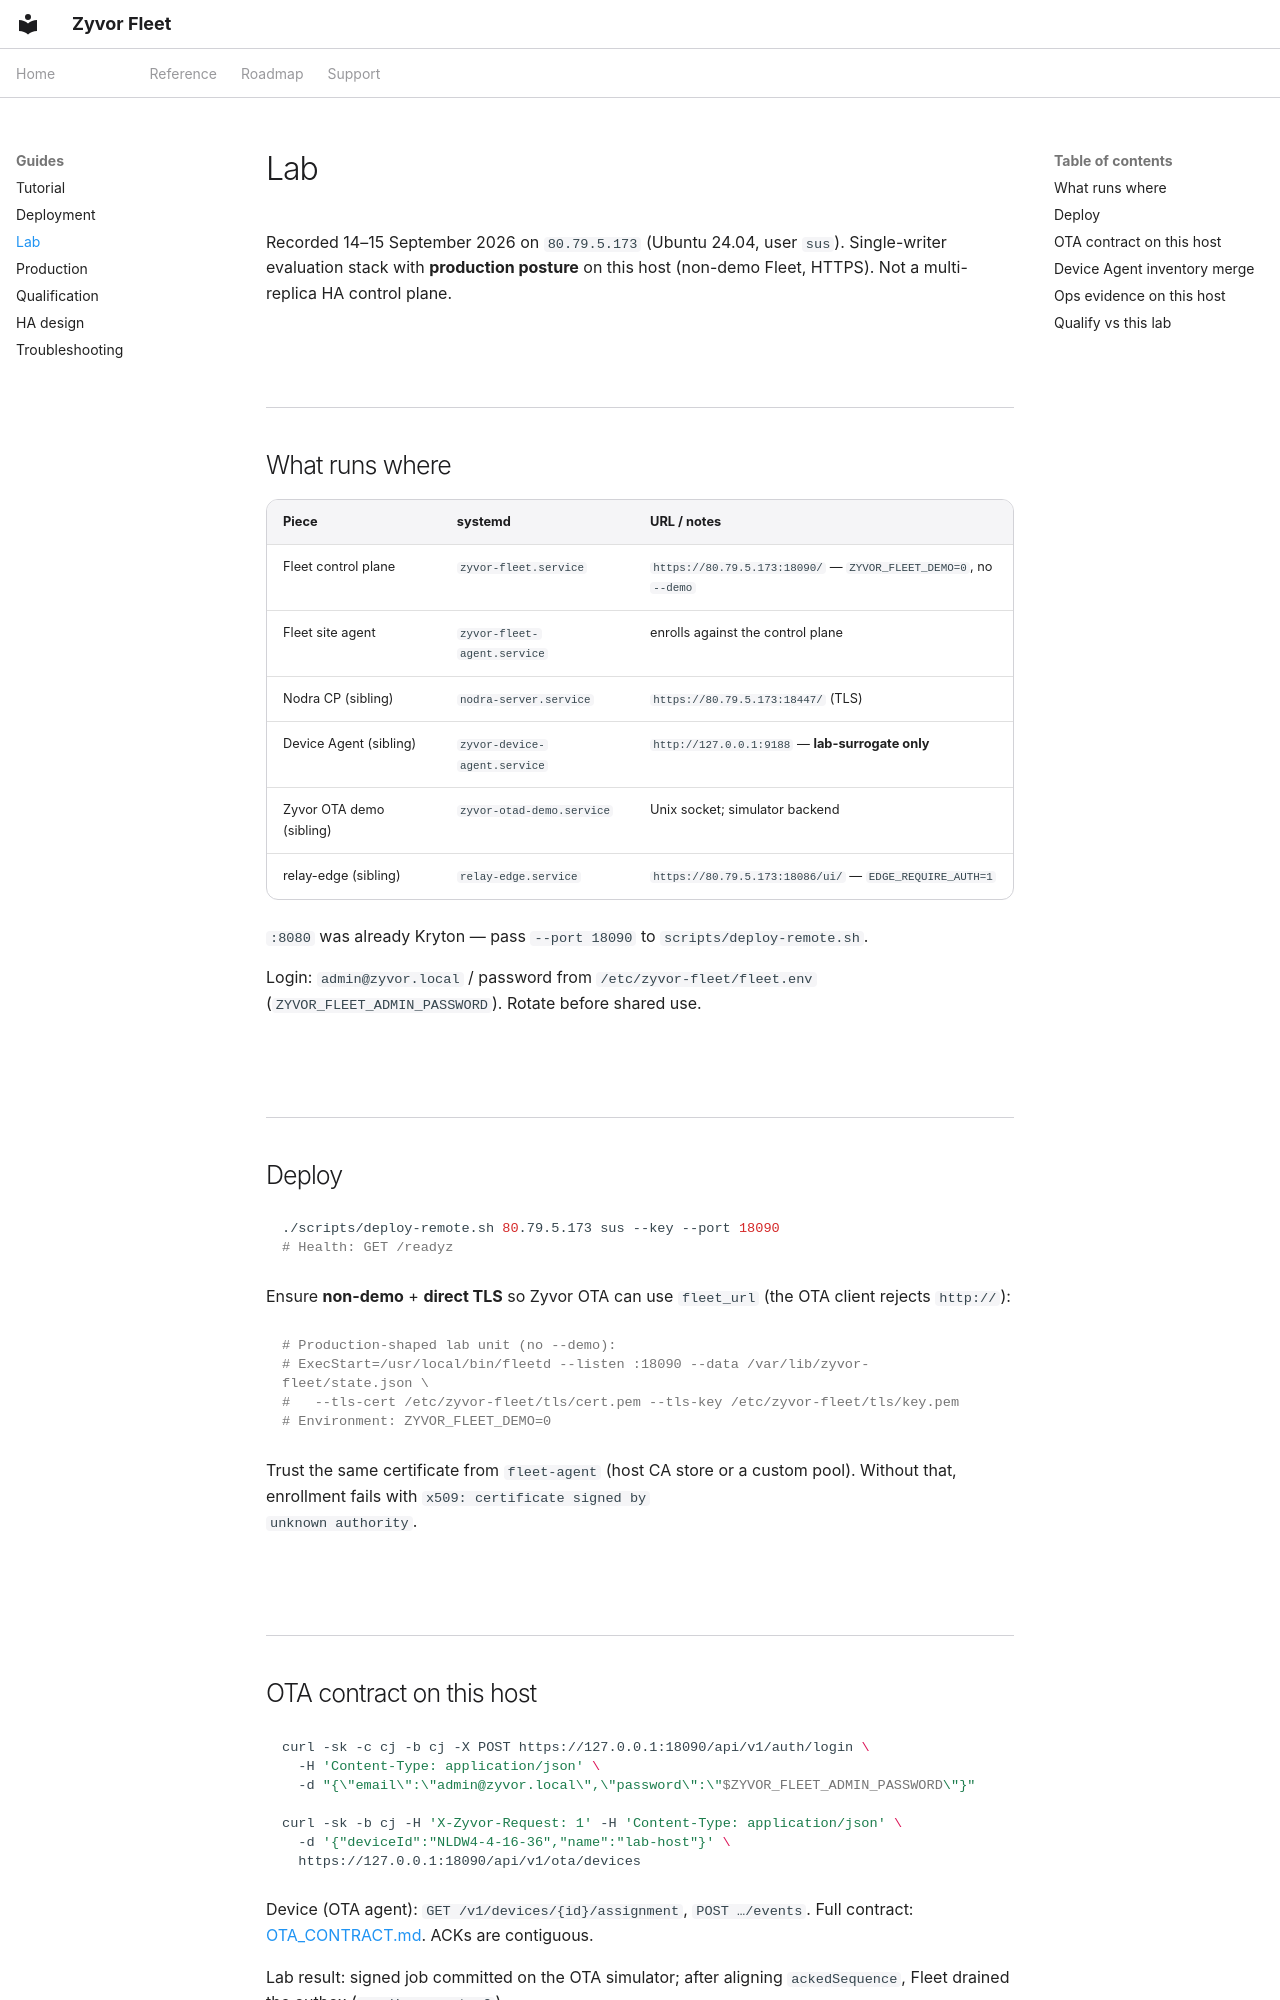

repository: zyvorai/zyvorai-fleet · page: LAB/index.html · generator: mkdocs

---
hero:
  eyebrow: LAB
  title: Lab control plane — deploy, OTA contract, Device Agent
---

Recorded 14–15 September 2026 on `80.79.5.173` (Ubuntu 24.04, user `sus`).
Single-writer evaluation stack with **production posture** on this host
(non-demo Fleet, HTTPS). Not a multi-replica HA control plane.

## What runs where

| Piece | systemd | URL / notes |
|---|---|---|
| Fleet control plane | `zyvor-fleet.service` | `https://80.79.5.173:18090/` — `ZYVOR_FLEET_DEMO=0`, no `--demo` |
| Fleet site agent | `zyvor-fleet-agent.service` | enrolls against the control plane |
| Nodra CP (sibling) | `nodra-server.service` | `https://80.79.5.173:18447/` (TLS) |
| Device Agent (sibling) | `zyvor-device-agent.service` | `http://127.0.0.1:9188` — **lab-surrogate only** |
| Zyvor OTA demo (sibling) | `zyvor-otad-demo.service` | Unix socket; simulator backend |
| relay-edge (sibling) | `relay-edge.service` | `https://80.79.5.173:18086/ui/` — `EDGE_REQUIRE_AUTH=1` |

`:8080` was already Kryton — pass `--port 18090` to `scripts/deploy-remote.sh`.

Login: `admin@zyvor.local` / password from `/etc/zyvor-fleet/fleet.env`
(`ZYVOR_FLEET_ADMIN_PASSWORD`). Rotate before shared use.

## Deploy

```sh
./scripts/deploy-remote.sh 80.79.5.173 sus --key --port 18090
# Health: GET /readyz
```

Ensure **non-demo** + **direct TLS** so Zyvor OTA can use `fleet_url`
(the OTA client rejects `http://`):

```sh
# Production-shaped lab unit (no --demo):
# ExecStart=/usr/local/bin/fleetd --listen :18090 --data /var/lib/zyvor-fleet/state.json \
#   --tls-cert /etc/zyvor-fleet/tls/cert.pem --tls-key /etc/zyvor-fleet/tls/key.pem
# Environment: ZYVOR_FLEET_DEMO=0
```

Trust the same certificate from `fleet-agent` (host CA store or a custom
pool). Without that, enrollment fails with `x509: certificate signed by
unknown authority`.
